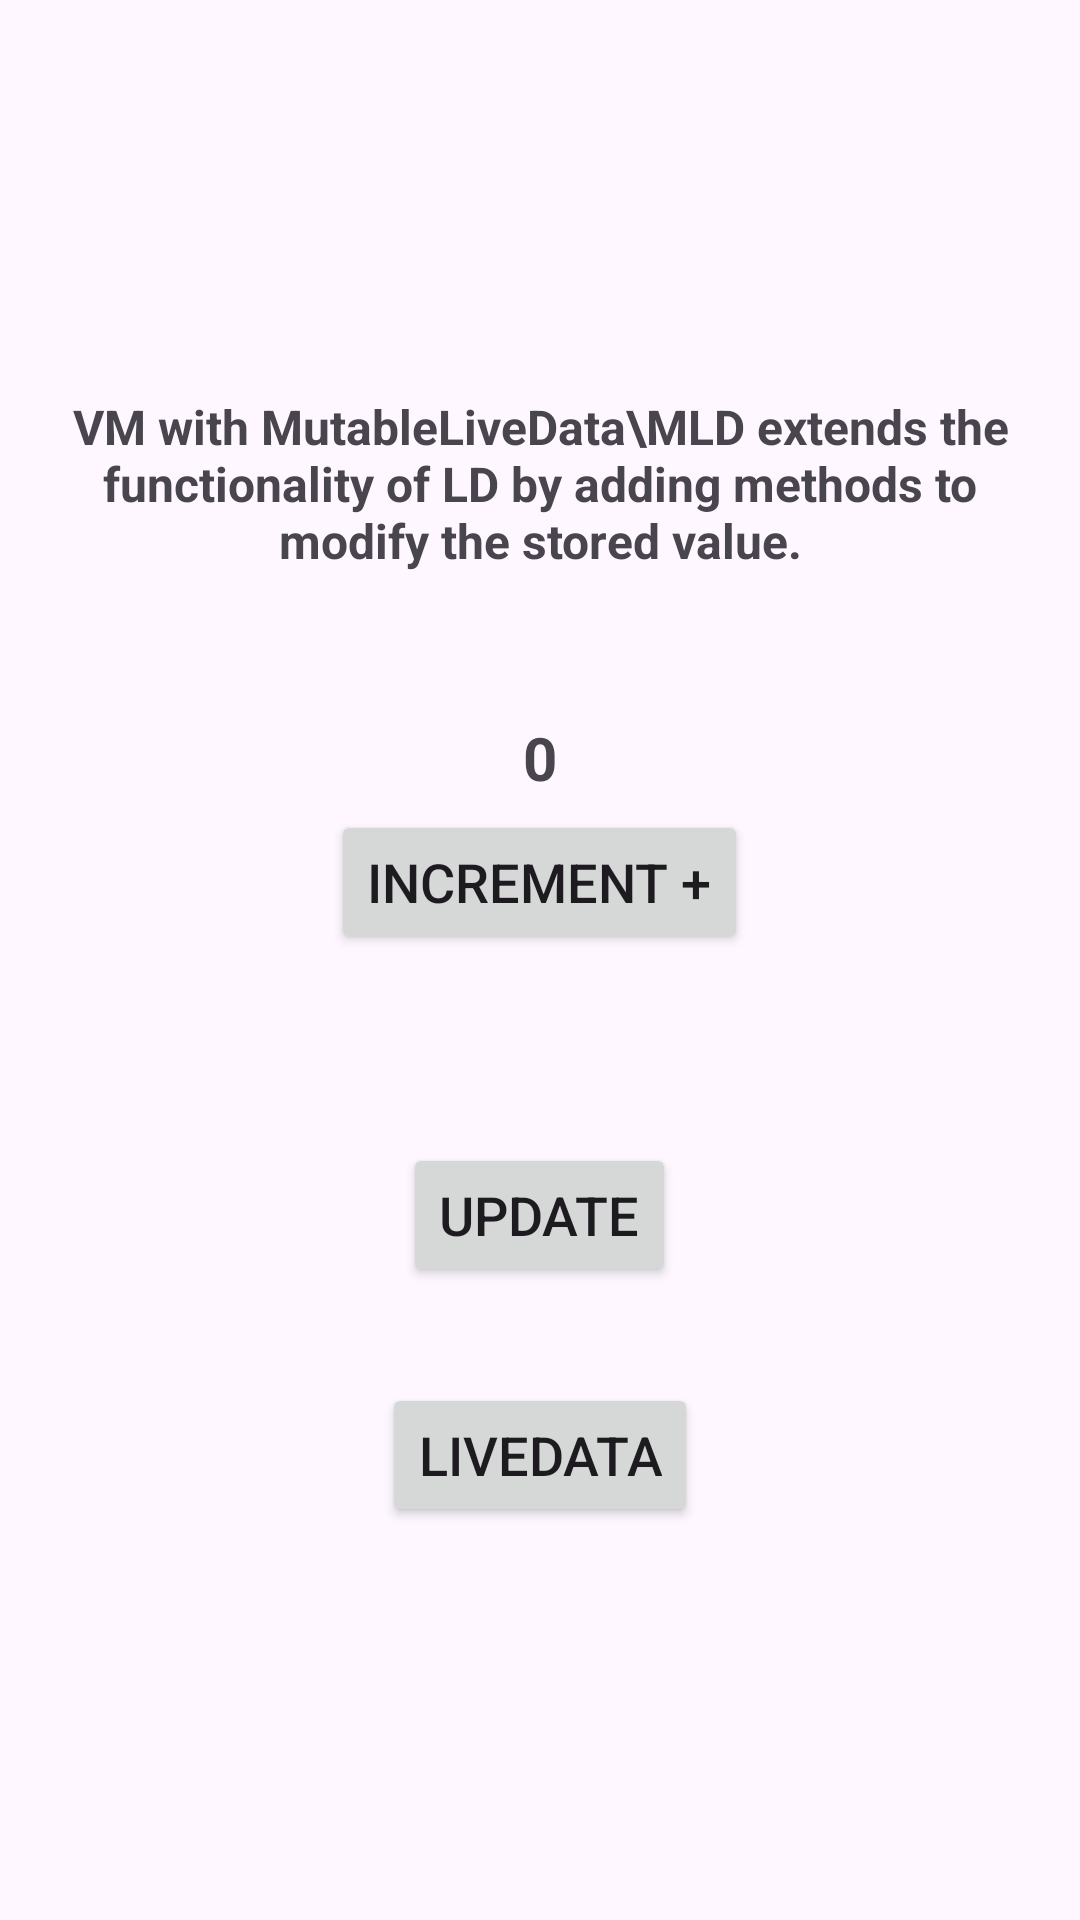

Reconstruct the res/layout file that produces this screen, plus the resources it refers to.
<!-- AndroidManifest.xml: application theme Theme.JetpackArchitectureComponents -->
<!-- res/layout/activity_mutable_live_data.xml -->
<?xml version="1.0" encoding="utf-8"?>
<androidx.constraintlayout.widget.ConstraintLayout xmlns:android="http://schemas.android.com/apk/res/android"
    xmlns:app="http://schemas.android.com/apk/res-auto"
    xmlns:tools="http://schemas.android.com/tools"
    android:layout_width="match_parent"
    android:layout_height="match_parent"
    tools:context=".c_liveData.b_liveData.LiveDataActivity">

    <LinearLayout
        android:layout_width="match_parent"
        android:layout_height="wrap_content"
        app:layout_constraintBottom_toBottomOf="parent"
        app:layout_constraintEnd_toEndOf="parent"
        app:layout_constraintStart_toStartOf="parent"
        app:layout_constraintTop_toTopOf="parent"
        android:orientation="vertical"
        android:layout_margin="@dimen/dim_16dp">

        <TextView
            android:layout_width="wrap_content"
            android:layout_height="wrap_content"
            android:layout_gravity="center"
            android:gravity="center"
            android:text="VM with MutableLiveData\MLD extends the functionality of LD by adding methods to modify the stored value."
            android:textSize="16sp"
            android:textStyle="bold"
            />

        <TextView
            android:id="@+id/tvCounter"
            android:layout_width="wrap_content"
            android:layout_height="wrap_content"
            android:layout_gravity="center"
            android:text="0"
            android:layout_marginTop="48dp"
            android:textSize="20sp"
            android:textStyle="bold"
            />

        <Button
            android:id="@+id/btnIncrement"
            android:layout_width="wrap_content"
            android:layout_height="wrap_content"
            android:text="Increment +"
            android:textSize="18sp"
            android:layout_marginTop="4dp"
            android:layout_gravity="center"
            android:onClick="incrementCounter" />

        <TextView
            android:id="@+id/tvFact"
            android:layout_width="wrap_content"
            android:layout_height="wrap_content"
            android:layout_gravity="center"
            android:textSize="20sp"
            android:layout_marginTop="32dp"
            android:textStyle="bold"
            />

        <Button
            android:id="@+id/btnUpdate"
            android:layout_width="wrap_content"
            android:layout_height="wrap_content"
            android:text="Update"
            android:textSize="18sp"
            android:layout_marginTop="4dp"
            android:layout_gravity="center"
            android:onClick="updateFact" />

        <Button
            android:id="@+id/btnLiveData"
            android:layout_width="wrap_content"
            android:layout_height="wrap_content"
            android:text="LiveData"
            android:textSize="18sp"
            android:layout_marginTop="32dp"
            android:layout_gravity="center"
            android:onClick="goToLiveDataActivity" />
    </LinearLayout>
</androidx.constraintlayout.widget.ConstraintLayout>
<!-- resources referenced by this layout -->
<resources>
  <dimen name="dim_16dp">16dp</dimen>
  <style name="Theme.JetpackArchitectureComponents" parent="Base.Theme.JetpackArchitectureComponents" />
  <style name="Base.Theme.JetpackArchitectureComponents" parent="Theme.Material3.DayNight.NoActionBar">
          
          
      </style>
</resources>
